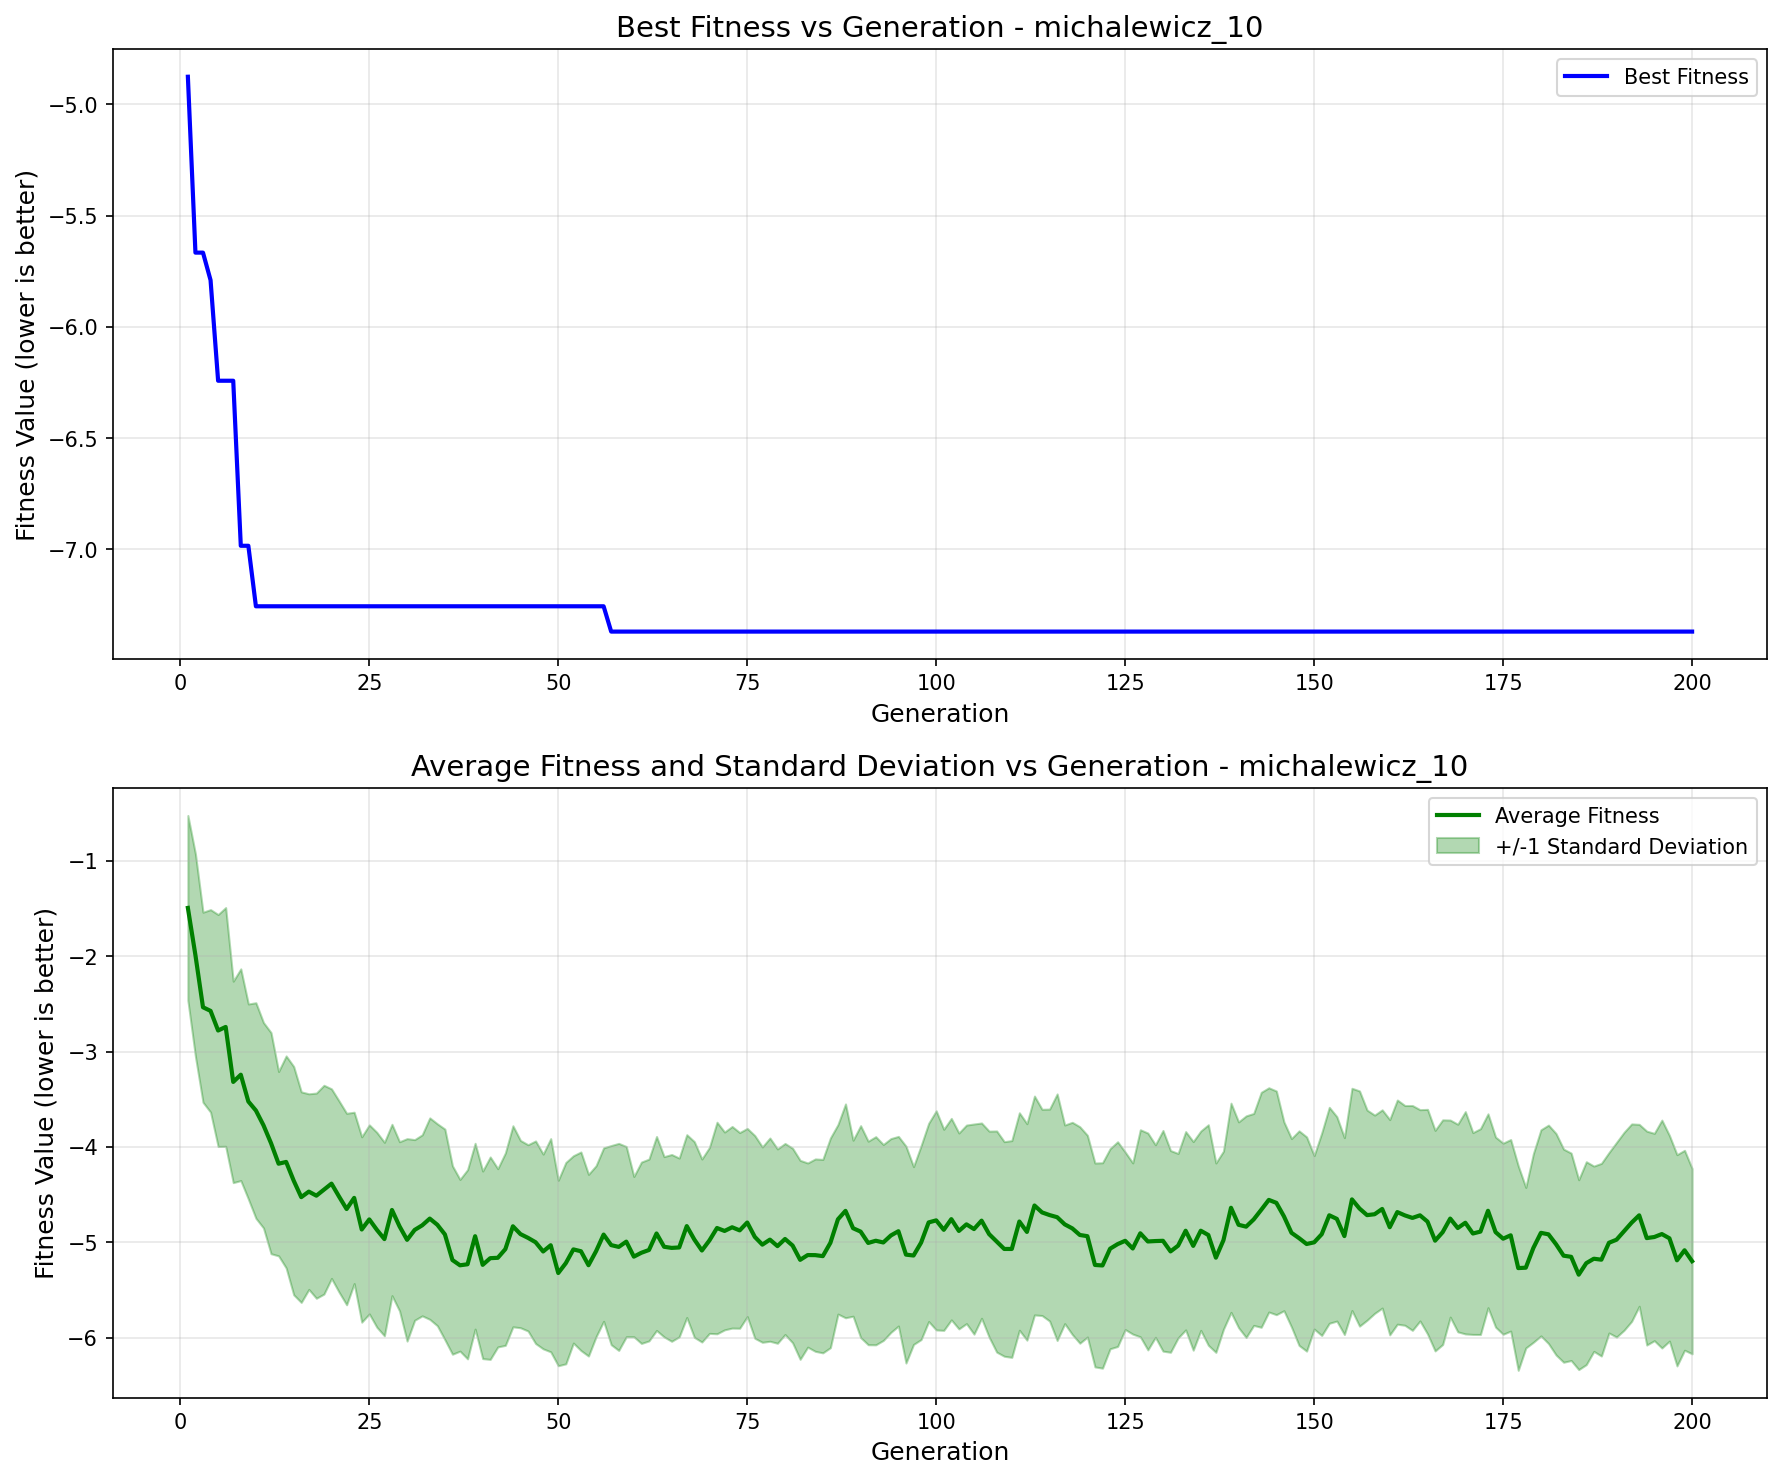

The file beside this chart, header and first rows:
generation, best_fitness, best_individual, mean_fitness, std_dev
1, -4.875, [2.1586227987577247, 1.570961926504307, …, -1.494, 0.9692
2, -5.666, [2.1586227987577247, 1.570961926504307, …, -1.991, 1.062
3, -5.666, [2.1586227987577247, 1.570961926504307, …, -2.536, 0.9964
4, -5.79, [2.1586227987577247, 1.570961926504307, …, -2.574, 1.062
5, -6.242, [2.1586227987577247, 1.570961926504307, …, -2.78, 1.216
6, -6.242, [2.1586227987577247, 1.570961926504307, …, -2.742, 1.252
7, -6.242, [2.1586227987577247, 1.570961926504307, …, -3.319, 1.056
8, -6.983, [2.1586227987577247, 1.570961926504307, …, -3.243, 1.11
9, -6.983, [2.1586227987577247, 1.570961926504307, …, -3.524, 1.023
10, -7.255, [2.1586227987577247, 1.570961926504307, …, -3.619, 1.13
11, -7.255, [2.1586227987577247, 1.570961926504307, …, -3.773, 1.077
12, -7.255, [2.1586227987577247, 1.570961926504307, …, -3.961, 1.159
13, -7.255, [2.1586227987577247, 1.570961926504307, …, -4.176, 0.9664
14, -7.255, [2.1586227987577247, 1.570961926504307, …, -4.158, 1.111
15, -7.255, [2.1586227987577247, 1.570961926504307, …, -4.354, 1.197
16, -7.255, [2.1586227987577247, 1.570961926504307, …, -4.527, 1.104
17, -7.255, [2.1586227987577247, 1.570961926504307, …, -4.469, 1.026
18, -7.255, [2.1586227987577247, 1.570961926504307, …, -4.512, 1.076
19, -7.255, [2.1586227987577247, 1.570961926504307, …, -4.449, 1.095
20, -7.255, [2.1586227987577247, 1.570961926504307, …, -4.386, 0.9939
21, -7.255, [2.1586227987577247, 1.570961926504307, …, -4.521, 1.002
22, -7.255, [2.1586227987577247, 1.570961926504307, …, -4.652, 1.004
23, -7.255, [2.1586227987577247, 1.570961926504307, …, -4.535, 0.8984
24, -7.255, [2.1586227987577247, 1.570961926504307, …, -4.866, 0.9718
25, -7.255, [2.1586227987577247, 1.570961926504307, …, -4.761, 0.9911
26, -7.255, [2.1586227987577247, 1.570961926504307, …, -4.87, 1.022
27, -7.255, [2.1586227987577247, 1.570961926504307, …, -4.967, 1.014
28, -7.255, [2.1586227987577247, 1.570961926504307, …, -4.662, 0.8984
29, -7.255, [2.1586227987577247, 1.570961926504307, …, -4.833, 0.887
30, -7.255, [2.1586227987577247, 1.570961926504307, …, -4.975, 1.061
31, -7.255, [2.1586227987577247, 1.570961926504307, …, -4.871, 0.947
32, -7.255, [2.1586227987577247, 1.570961926504307, …, -4.823, 0.9491
33, -7.255, [2.1586227987577247, 1.570961926504307, …, -4.752, 1.056
34, -7.255, [2.1586227987577247, 1.570961926504307, …, -4.817, 1.059
35, -7.255, [2.1586227987577247, 1.570961926504307, …, -4.918, 1.104
36, -7.255, [2.1586227987577247, 1.570961926504307, …, -5.187, 0.9875
37, -7.255, [2.1586227987577247, 1.570961926504307, …, -5.242, 0.9002
38, -7.255, [2.1586227987577247, 1.570961926504307, …, -5.231, 0.9919
39, -7.255, [2.1586227987577247, 1.570961926504307, …, -4.937, 0.9741
40, -7.255, [2.1586227987577247, 1.570961926504307, …, -5.237, 0.9832
41, -7.255, [2.1586227987577247, 1.570961926504307, …, -5.167, 1.061
42, -7.255, [2.1586227987577247, 1.570961926504307, …, -5.163, 0.9346
43, -7.255, [2.1586227987577247, 1.570961926504307, …, -5.072, 1.009
44, -7.255, [2.1586227987577247, 1.570961926504307, …, -4.833, 1.054
45, -7.255, [2.1586227987577247, 1.570961926504307, …, -4.915, 0.9819
46, -7.255, [2.1586227987577247, 1.570961926504307, …, -4.954, 0.9765
47, -7.255, [2.1586227987577247, 1.570961926504307, …, -5, 1.062
48, -7.255, [2.1586227987577247, 1.570961926504307, …, -5.097, 1.021
49, -7.255, [2.1586227987577247, 1.570961926504307, …, -5.031, 1.118
50, -7.255, [2.1586227987577247, 1.570961926504307, …, -5.323, 0.9722
51, -7.255, [2.1586227987577247, 1.570961926504307, …, -5.219, 1.056
52, -7.255, [2.1586227987577247, 1.570961926504307, …, -5.075, 0.9822
53, -7.255, [2.1586227987577247, 1.570961926504307, …, -5.094, 1.041
54, -7.255, [2.1586227987577247, 1.570961926504307, …, -5.241, 0.9524
55, -7.255, [2.1586227987577247, 1.570961926504307, …, -5.094, 0.8965
56, -7.255, [2.1586227987577247, 1.570961926504307, …, -4.92, 0.9094
57, -7.369, [2.1586227987577247, 1.570961926504307, …, -5.03, 1.044
58, -7.369, [2.1586227987577247, 1.570961926504307, …, -5.049, 1.086
59, -7.369, [2.1586227987577247, 1.570961926504307, …, -4.994, 0.9973
60, -7.369, [2.1586227987577247, 1.570961926504307, …, -5.151, 0.8404
... 140 more rows
